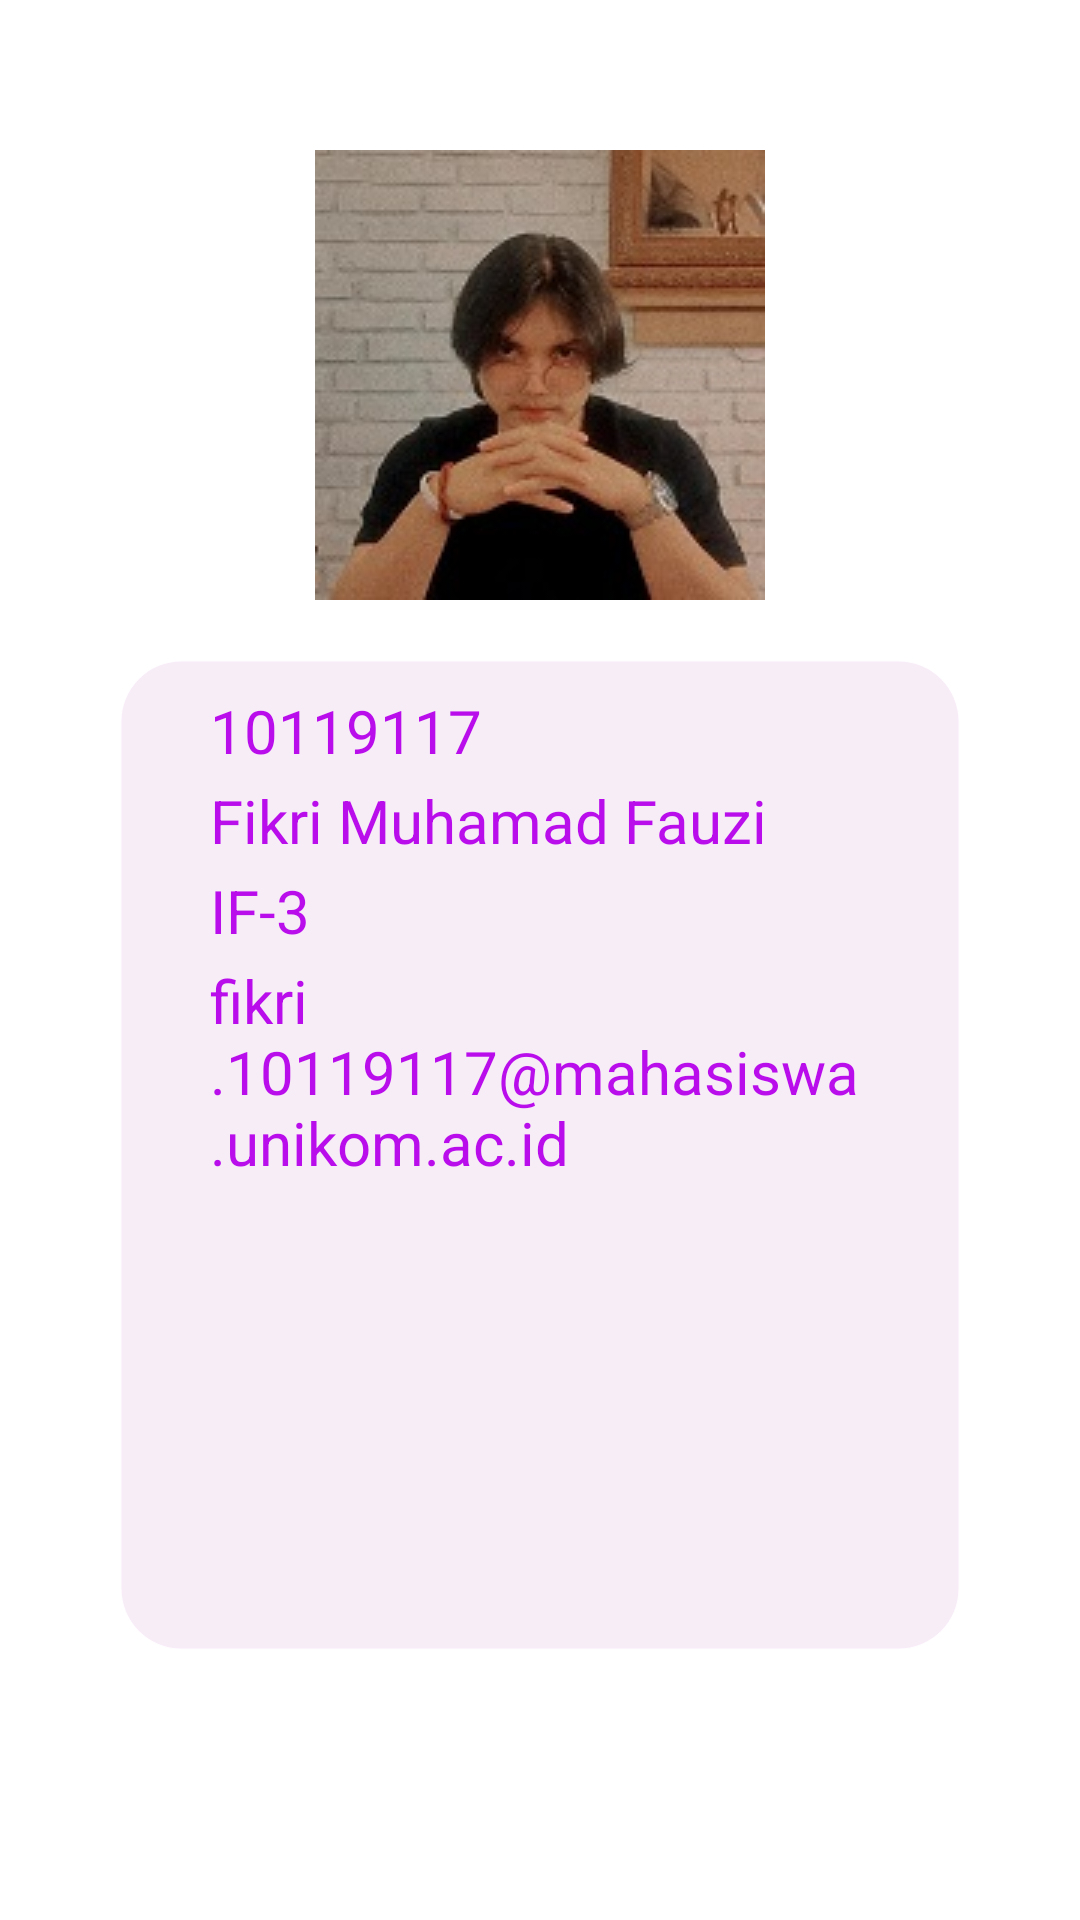

This screen was rendered from an Android layout file. Write that file and the resources it references.
<!-- AndroidManifest.xml: application theme Theme.AKB_10119117 -->
<!-- res/layout/fragment_profile.xml -->
<?xml version="1.0" encoding="utf-8"?>
<LinearLayout xmlns:android="http://schemas.android.com/apk/res/android"
    xmlns:tools="http://schemas.android.com/tools"
    android:layout_width="match_parent"
    android:layout_height="match_parent"
    android:orientation="vertical"
    tools:context=".ProfileFragment">

    <ImageView
        android:layout_width="wrap_content"
        android:layout_height="wrap_content"
        android:background="@drawable/manusia2"
        android:layout_marginTop="50dp"
        android:layout_gravity="center"
        ></ImageView>

    <LinearLayout
        android:layout_width="match_parent"
        android:layout_height="match_parent"
        android:layout_marginTop="20dp"
        android:layout_marginStart="40dp"
        android:layout_marginEnd="40dp"
        android:layout_marginBottom="90dp"
        android:layout_gravity="center"
        android:background="@drawable/back2">

        <ImageView
            android:layout_width="wrap_content"
            android:layout_height="wrap_content"
            android:layout_marginRight="20dp"
            ></ImageView>

        <RelativeLayout
            android:layout_width="wrap_content"
            android:layout_height="wrap_content">
            <TextView
                android:layout_width="wrap_content"
                android:layout_height="wrap_content"
                android:text="10119117"
                android:textColor="#B90DEC"
                android:textSize="20dp"></TextView>

            <TextView
                android:layout_width="wrap_content"
                android:layout_height="wrap_content"
                android:layout_marginTop="30dp"
                android:text="Fikri Muhamad Fauzi"
                android:textColor="#B90DEC"
                android:textSize="20dp"></TextView>

            <TextView
                android:layout_width="wrap_content"
                android:layout_height="wrap_content"
                android:layout_marginTop="60dp"
                android:text="IF-3"
                android:textColor="#B90DEC"
                android:textSize="20dp"></TextView>

            <TextView
                android:layout_width="wrap_content"
                android:layout_height="wrap_content"
                android:layout_marginTop="90dp"
                android:text="fikri.10119117@mahasiswa.unikom.ac.id"
                android:textColor="#B90DEC"
                android:textSize="20dp"></TextView>
        </RelativeLayout>
    </LinearLayout>

</LinearLayout>
<!-- resources referenced by this layout -->
<resources>
  <!-- drawable back2 (drawable) -->
  <?xml version="1.0" encoding="utf-8"?>
  <shape xmlns:android="http://schemas.android.com/apk/res/android" android:shape="rectangle">
      <corners android:radius="20dp"/>
      <solid android:color="#30D2A1D6" />
      <padding android:left="10dp" android:right="10dp" android:top="10dp" android:bottom="10dp"/>
      <stroke android:width="1dp" android:color="#01A13DA9"/>
  </shape>
  <!-- drawable manusia2: jpg bitmap (drawable, 12365 bytes) -->
  <style name="Theme.AKB_10119117" parent="Theme.MaterialComponents.DayNight.DarkActionBar">
          
          <item name="colorPrimary">@color/purple_500</item>
          <item name="colorPrimaryVariant">@color/purple_700</item>
          <item name="colorOnPrimary">@color/white</item>
          
          <item name="colorSecondary">@color/teal_200</item>
          <item name="colorSecondaryVariant">@color/teal_700</item>
          <item name="colorOnSecondary">@color/black</item>
          
          <item name="android:statusBarColor" tools:targetApi="l">?attr/colorPrimaryVariant</item>
          
      </style>
  <!-- not gathered from this repository: default colours our renderer supplied (Android Studio template values) -->
  <color name="purple_500">#FF6200EE</color>
  <color name="purple_700">#FF3700B3</color>
  <color name="teal_200">#FF03DAC5</color>
  <color name="teal_700">#FF018786</color>
  <color name="black">#FF000000</color>
  <color name="white">#FFFFFFFF</color>
</resources>
